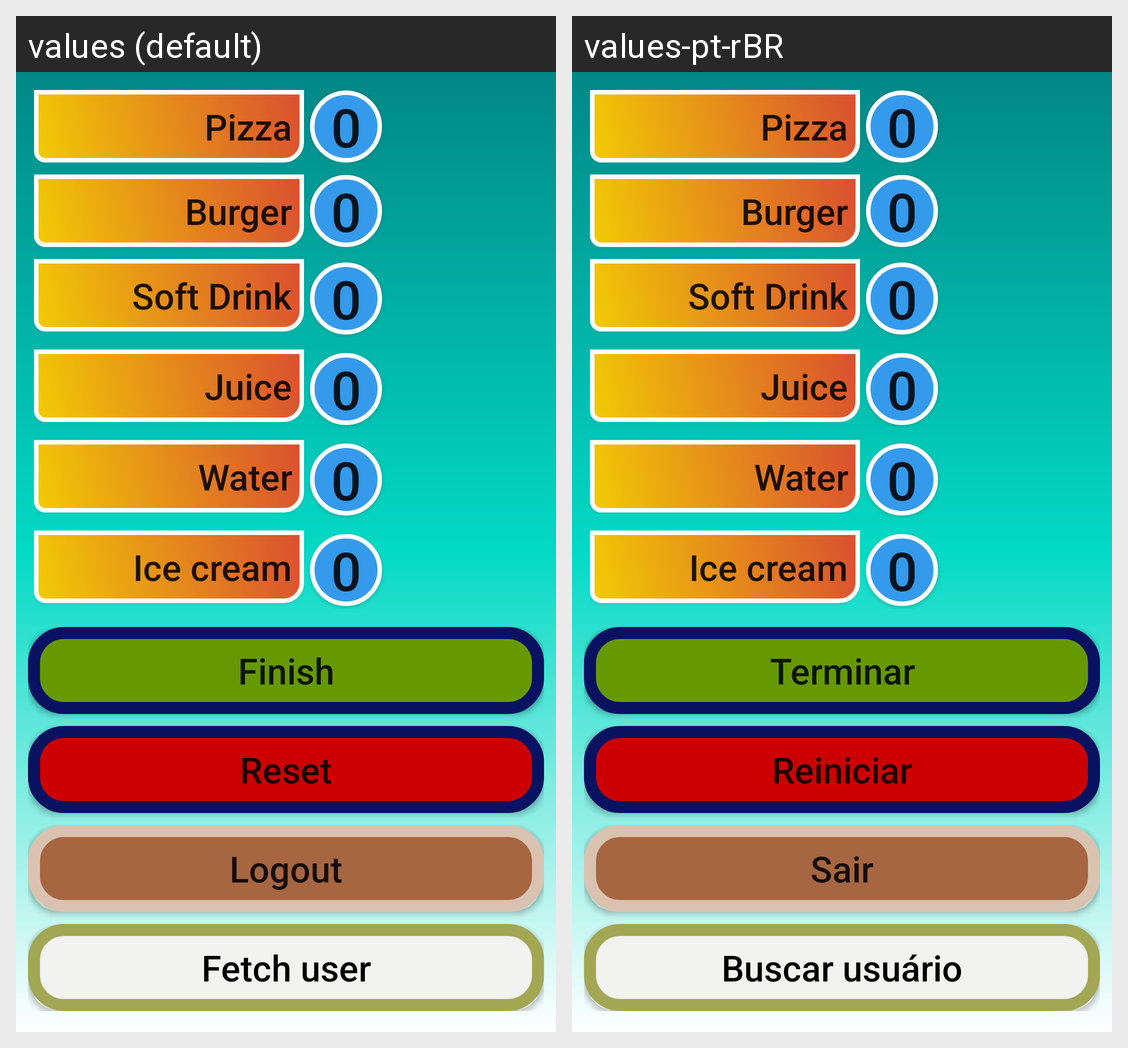

Here is an Android app screen in its default locale and in the app's own translations. Write out the translated-string differences for the strings that appear on this screen.
Android screen res/layout/activity_order.xml rendered under 2 locales, left to right: values (default), values-pt-rBR. Device: Nexus 5 (rendered at 1080×1920; each locale shown at half size, 540×960, under a caption strip naming it); theme Theme.LoginRegistration.
Strings drawn on this screen, with the default value and each locale's value (text and hints the layout hard-codes, and strings that could not be matched under every locale, appear in the picture but are not listed):

item_menu_pizza
  values: Pizza
  values-pt-rBR: Pizza  [not translated; the default value is used]

item_menu_burger
  values: Burger
  values-pt-rBR: Burger  [not translated; the default value is used]

item_menu_soft_drink
  values: Soft Drink
  values-pt-rBR: Soft Drink  [not translated; the default value is used]

item_menu_juice
  values: Juice
  values-pt-rBR: Juice  [not translated; the default value is used]

item_menu_water
  values: Water
  values-pt-rBR: Water  [not translated; the default value is used]

item_menu_ice_cream
  values: Ice cream
  values-pt-rBR: Ice cream  [not translated; the default value is used]

text_confirm_button
  values: Finish
  values-pt-rBR: Terminar

text_reset_button
  values: Reset
  values-pt-rBR: Reiniciar

text_log_out
  values: Logout
  values-pt-rBR: Sair

text_fetch_user
  values: Fetch user
  values-pt-rBR: Buscar usuário
